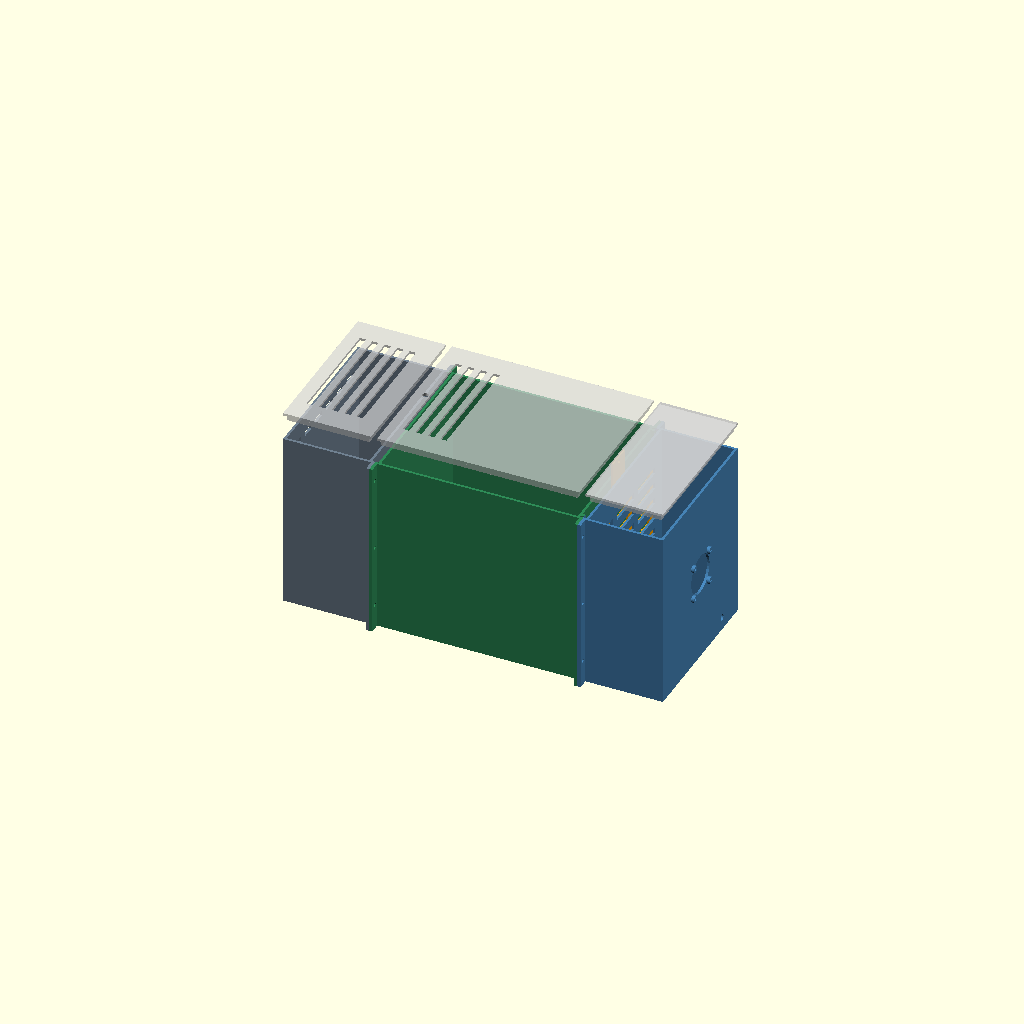
Cell 1: rendered with the file's own defaults.
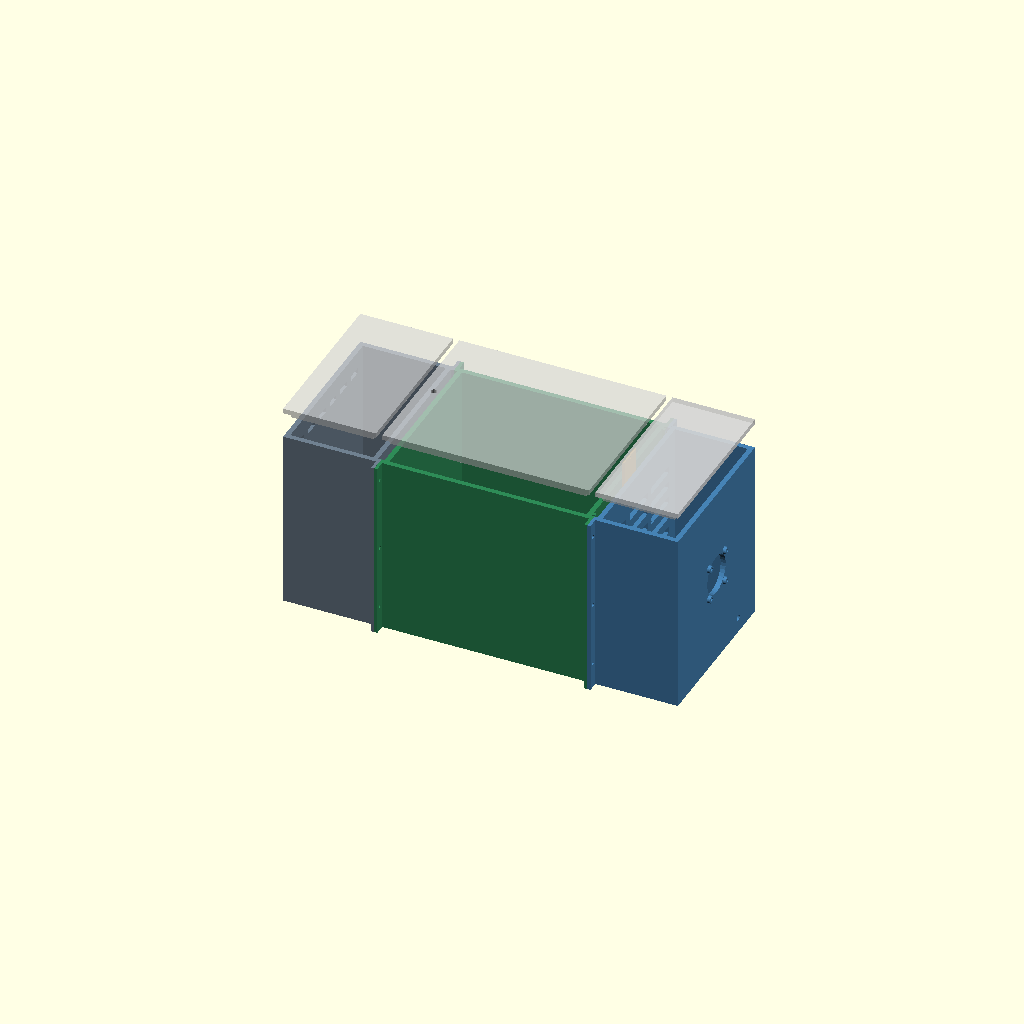
Cell 2: wall = 4.8 (everything else at default).
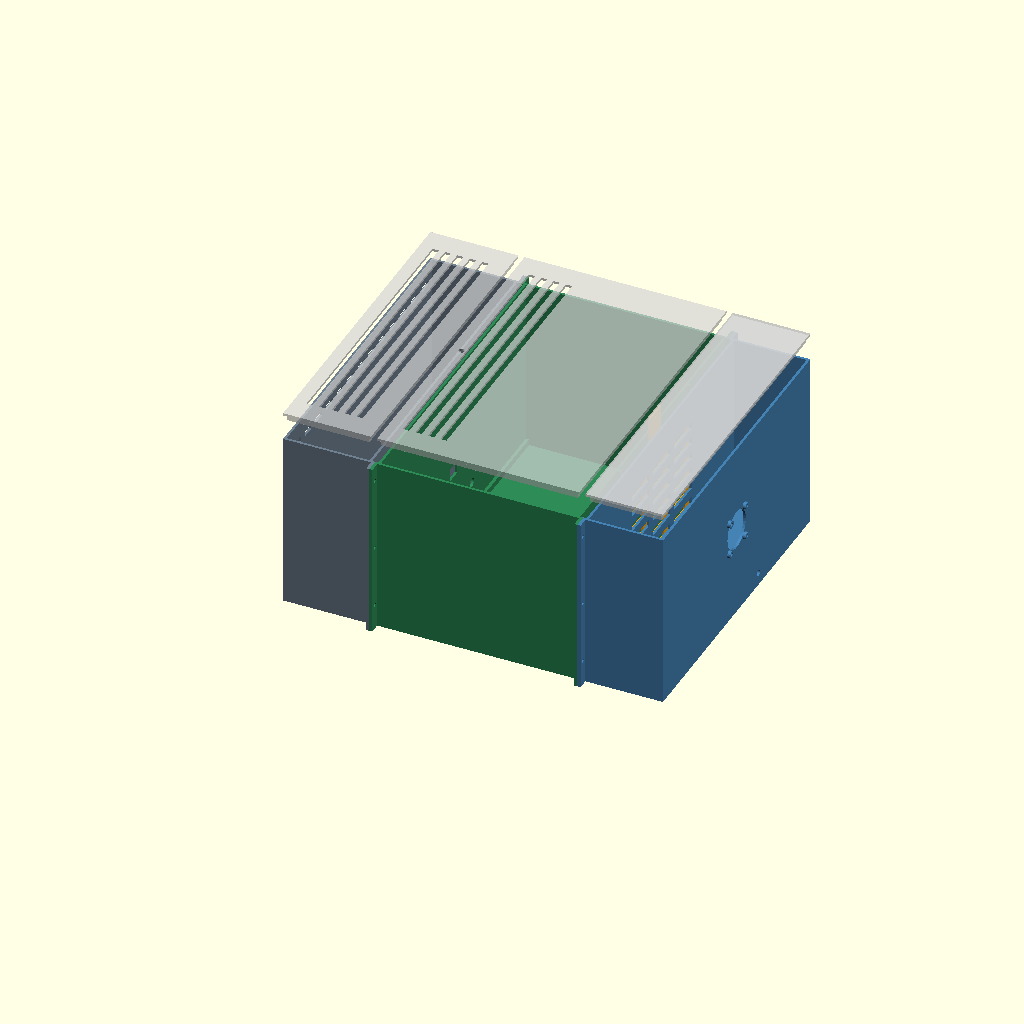
Cell 3: the same model with W = 300.
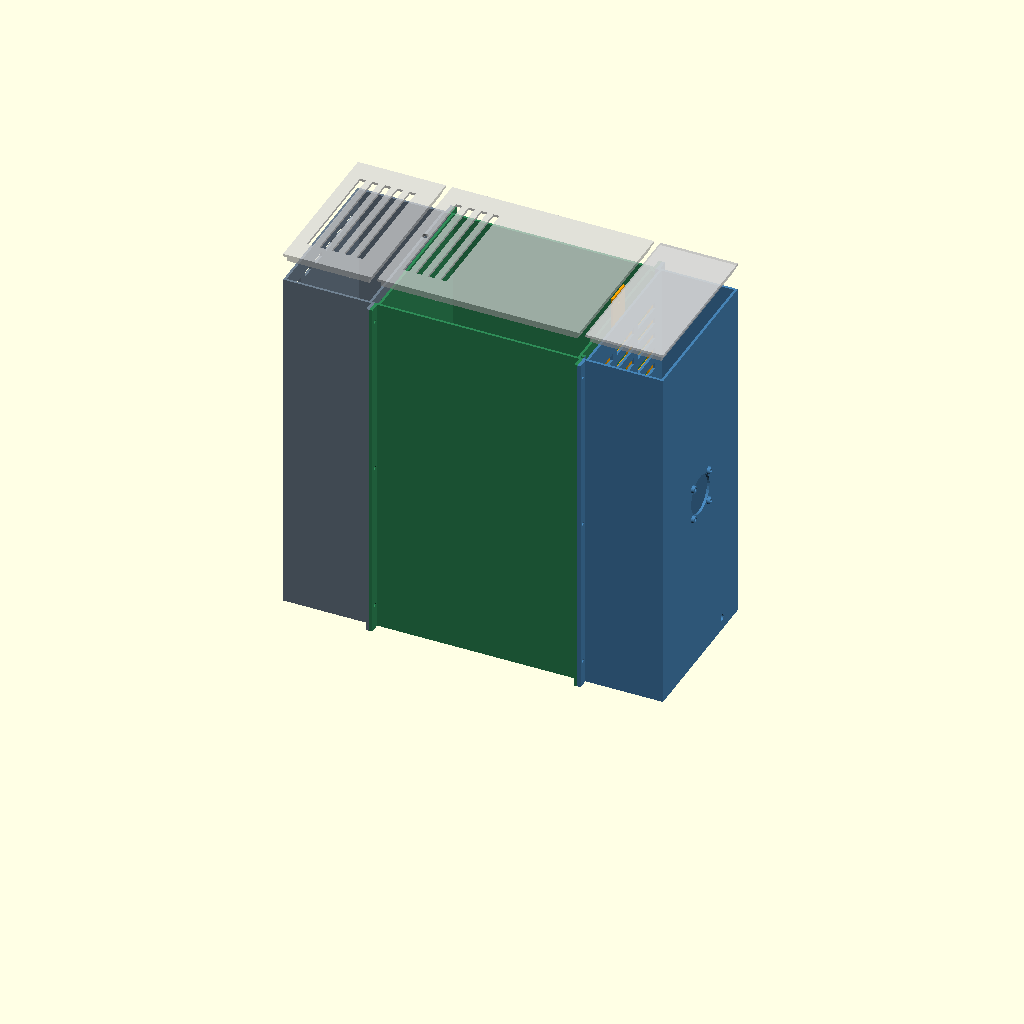
Cell 4 — H set to 340, the other parameters unchanged.
All cells are drawn from one camera (rotation 55°, 0°, 25°, orthographic, colour scheme Cornfield), so only the parameter changes between them.
The OpenSCAD source (3d/terrarium-3bay.scad):
/* ============================================================================
 * TERRARIUM — THREE-BAY PRINTED ENCLOSURE WITH SLIDE DAMPER
 * EEE4103 capstone · OpenSCAD
 *
 * LAYOUT (left to right, all in one line)
 *
 *   [ ELECTRONICS ] solid wall + grommets [ TERRARIUM ] slide damper [ AIR UNIT: fan ]
 *
 *   Humid air never passes through the electronics. The only openings in
 *   the electronics/terrarium wall are cable grommets. The fan at the far
 *   end pulls fresh air in through the terrarium lid vent, across the plant,
 *   through the damper, and out. Damper closed = humidity retained,
 *   damper open = purge.
 *
 * DAMPER
 *   The terrarium's right wall and the air unit's left wall both have the
 *   same grid of horizontal slots. A thin plate with the same grid slides
 *   vertically in a channel between them. At rest (plate sitting on its
 *   stop) the slots are offset by half a pitch = CLOSED. Lift the tab by
 *   slot_pitch/2 = OPEN and push an M3x20 screw through the tab hole; it
 *   rests on the lids and holds the damper open. Slot pitch is more than
 *   twice the slot height, so the closed position really blocks. A servo
 *   link can use the same tab hole later.
 *
 * PRINTING
 *   Each bay is a separate open-top box; bays bolt face to face with M3
 *   screws through the flanges. Every part fits a 220 x 220 x 250 mm bed.
 *   PETG, 0.2 mm layers, 3 perimeters, 20-25 % infill, no supports.
 *   Print bays and lids upright as modelled. Print the plate flat.
 *   Terrarium bay: seal the inside seams with aquarium silicone; FDM is
 *   not watertight on its own.
 *
 * PARTS  (set PART, F6, export STL)
 *   terrarium_bay   electronics_bay   air_bay   damper_plate
 *   terrarium_lid   electronics_lid   air_lid   assembly (view only)
 * ========================================================================== */

PART = "assembly";

/* ---- global ------------------------------------------------------------- */
wall   = 2.4;      // shell thickness
clr    = 0.4;      // clearance for mating parts
$fn    = 36;

/* ---- bay sizes (inner) -------------------------------------------------- */
W      = 150;      // inner width, same for all bays
H      = 170;      // inner height, same for all bays
L_terr = 190;      // terrarium bay inner length     <<change for your plant>>
L_elec = 80;       // electronics bay inner length
L_air  = 70;       // air-unit bay inner length (fan 10 mm + room for Peltier)

/* ---- flanges & bolts ---------------------------------------------------- */
flange_w = 10;     // how far the flange sticks out sideways
flange_t = 3;      // flange thickness (= rail height on the damper face)
bolt_d   = 3.4;    // M3 clearance

/* ---- damper ------------------------------------------------------------- */
slot_h     = 7;    // slot height
slot_pitch = 16;   // vertical pitch (> 2 x slot_h so CLOSED really closes)
slot_len   = 36;   // slot length
slot_cols  = 3;
slot_gap   = 8;    // bridge between slot columns
grid_z0    = 20;   // first slot, height above inner floor
grid_z1    = 25;   // keep this much clear below the box top
plate_t    = 2;    // slide plate thickness
plate_w    = 140;
rail_w     = 3;
tab_w      = 24;
tab_h      = 40;   // reaches above the lid so you can grab it

/* ---- fan / boards ------------------------------------------------------- */
fan_size   = 40;   fan_screw = 32;   fan_hole = 38;
grommet_d  = 9;                        // cable grommet holes
esp_hx = 48;  esp_hy = 23;             // ESP32 DevKit hole spacing  <<MEASURE>>
mos_hx = 44;  mos_hy = 51;             // 4-ch MOSFET board hole spacing <<MEASURE>>
post_d = 7;   post_hole = 2.5;         // M3 self-tapping posts
strip_w = 10; strip_t = 3;             // LED strip

/* ---- derived ------------------------------------------------------------ */
OW  = W + 2*wall;            // outer width
OH  = H + wall;              // outer height
yc  = OW/2;                  // face centre (y)
grid_y0 = wall + (W - (slot_cols*slot_len + (slot_cols-1)*slot_gap))/2;
n_rows  = floor((H - grid_z1 - grid_z0 - slot_h)/slot_pitch) + 1;
plate_z0 = flange_w;         // plate rests on the flange bottom bar (closed)
plate_h  = wall + grid_z0 + (n_rows-1)*slot_pitch + slot_h + 8 - plate_z0;  // body
plate_y0 = yc - plate_w/2;

/* ========================================================================= */
/*  helpers                                                                  */
/* ========================================================================= */
module screw_post(h) {
    difference() {
        cylinder(d = post_d, h = h);
        translate([0, 0, 1]) cylinder(d = post_hole, h = h);
    }
}

// slot grid cut through an end wall lying at x = x0 (cuts x0-1 .. x0+wall+1)
module grid_cut(x0, zoff = 0) {
    for (i = [0 : n_rows-1])
        for (c = [0 : slot_cols-1])
            translate([x0 - 1, grid_y0 + c*(slot_len + slot_gap),
                       wall + grid_z0 + i*slot_pitch + zoff])
                cube([wall + 2, slot_len, slot_h]);
}

// bolt flange ring on an end face. x0 = face position, dir = +1 grows in +x
module flange(x0, dir) {
    xs = dir > 0 ? x0 : x0 - flange_t;
    difference() {
        translate([xs, -flange_w, 0]) cube([flange_t, OW + 2*flange_w, OH]);
        // opening: everything inside the bay walls, leaving a 10 mm bottom bar
        translate([xs - 1, wall, flange_w]) cube([flange_t + 2, W, OH]);
        flange_holes(xs);
    }
}
module flange_holes(xs) {
    for (p = [[-flange_w/2, 25], [-flange_w/2, OH/2], [-flange_w/2, OH - 15],
              [OW + flange_w/2, 25], [OW + flange_w/2, OH/2], [OW + flange_w/2, OH - 15],
              [wall + W/4, 5], [wall + 3*W/4, 5]])
        translate([xs - 1, p[0], p[1]]) rotate([0, 90, 0]) cylinder(d = bolt_d, h = flange_t + 2);
}

// open-top shell
module shell(L) {
    difference() {
        cube([L + 2*wall, OW, OH]);
        translate([wall, wall, wall]) cube([L, W, H + 1]);
    }
}

module grommet_cut(x0) {
    for (y = [yc - 38, yc, yc + 38])
        translate([x0 - 1, y, wall + 30]) rotate([0, 90, 0]) cylinder(d = grommet_d, h = wall + 2);
}

/* ========================================================================= */
/*  TERRARIUM BAY                                                            */
/*  left wall: grommets to electronics.  right wall: damper grid + rails.    */
/* ========================================================================= */
module terrarium_bay() {
    L = L_terr;  xr = L + 2*wall;
    difference() {
        union() {
            shell(L);
            flange(0, -1);
            flange(xr, +1);
            // damper rails on the outer right face, form the plate channel
            for (y = [plate_y0 - clr - rail_w, plate_y0 + plate_w + clr])
                translate([xr, y, 5]) cube([flange_t, rail_w, OH - 5]);
            // condensation lip along the floor at both ends
            translate([wall, wall, wall]) cube([3, W, 6]);
            translate([xr - wall - 3, wall, wall]) cube([3, W, 6]);
        }
        grommet_cut(0);
        grid_cut(xr - wall);
        // sensor window: BME280 sits on the left wall, above the grommets
        translate([-1, yc - 8, wall + 60]) cube([wall + 2, 16, 12]);
    }
}

/* ========================================================================= */
/*  DAMPER PLATE  (print flat, slots up)                                     */
/* ========================================================================= */
module damper_plate() {
    difference() {
        union() {
            cube([plate_w, plate_h, plate_t]);
            // finger / servo tab
            translate([plate_w/2 - tab_w/2, plate_h, 0]) cube([tab_w, tab_h, plate_t]);
        }
        // slots: half a pitch below the wall grid at rest -> closed at rest
        for (i = [0 : n_rows-1])
            for (c = [0 : slot_cols-1])
                translate([grid_y0 - plate_y0 + c*(slot_len + slot_gap),
                           wall + grid_z0 - plate_z0 - slot_pitch/2 + i*slot_pitch, -1])
                    cube([slot_len, slot_h, plate_t + 2]);
        // hold-open hole: lift the plate slot_pitch/2 and push an M3x20 screw
        // through; it rests on the two lid tops and keeps the damper OPEN.
        // The same hole takes a servo horn link later.
        translate([plate_w/2, OH + wall + 1.7 + slot_pitch/2 - plate_z0, -1])
            cylinder(d = 3.4, h = plate_t + 2);
        // engraved arrow: lift to open
        translate([plate_w/2 - 1, plate_h + 4, plate_t - 0.6]) cube([2, 8, 1]);
    }
}

/* ========================================================================= */
/*  AIR UNIT BAY                                                             */
/*  left wall: damper grid (plate lives between this and the terrarium).     */
/*  right wall: 40 mm fan, exhaust.  floor: drain hole for Peltier drip.     */
/* ========================================================================= */
module air_bay() {
    L = L_air;  xr = L + 2*wall;
    difference() {
        union() {
            shell(L);
            flange(0, -1);
            // fan screw bosses on the outside of the right wall
            for (p = [[-1, -1], [1, -1], [-1, 1], [1, 1]])
                translate([xr, yc + p[0]*fan_screw/2, wall + H/2 + p[1]*fan_screw/2])
                    rotate([0, 90, 0]) cylinder(d = 7, h = 3);
        }
        grid_cut(0);
        // fan opening + screws
        translate([xr - wall - 1, yc, wall + H/2]) rotate([0, 90, 0]) cylinder(d = fan_hole, h = wall + 5);
        for (p = [[-1, -1], [1, -1], [-1, 1], [1, 1]])
            translate([xr - wall - 1, yc + p[0]*fan_screw/2, wall + H/2 + p[1]*fan_screw/2])
                rotate([0, 90, 0]) cylinder(d = 3.2, h = wall + 5);
        // drain
        translate([wall + L/2, yc, -1]) cylinder(d = 6, h = wall + 2);
        // fan power cable notch, bottom right
        translate([xr - wall - 1, yc + 45, wall + 10]) rotate([0, 90, 0]) cylinder(d = 6, h = wall + 2);
    }
}

/* ========================================================================= */
/*  ELECTRONICS BAY                                                          */
/*  right wall: grommets to terrarium.  left wall + lid: convection vents.   */
/*  floor: posts for ESP32 and the MOSFET board.                             */
/* ========================================================================= */
module electronics_bay() {
    L = L_elec;  xr = L + 2*wall;
    difference() {
        union() {
            shell(L);
            flange(xr, +1);
            // ESP32 posts (board long side along y)
            for (p = [[0, 0], [esp_hx, 0], [0, esp_hy], [esp_hx, esp_hy]])
                translate([wall + 14 + p[1], wall + 12 + p[0], wall]) screw_post(5);
            // MOSFET board posts
            for (p = [[0, 0], [mos_hx, 0], [0, mos_hy], [mos_hx, mos_hy]])
                translate([wall + 16 + p[0], wall + 82 + p[1], wall]) screw_post(5);
        }
        grommet_cut(xr - wall);
        // vents on the outer (left) wall: low intake, high exhaust
        for (y = [wall + 15 : 22 : W - 15])
            for (z = [wall + 10, OH - 22])
                translate([-1, y, z]) cube([wall + 2, 14, 5]);
        // power cable entry, left wall
        translate([-1, yc, wall + 20]) rotate([0, 90, 0]) cylinder(d = 8, h = wall + 2);
    }
}

/* ========================================================================= */
/*  LIDS  — plate with an inner lip that drops inside the bay                */
/* ========================================================================= */
module lid_base(L) {
    union() {
        cube([L + 2*wall, OW, wall]);
        translate([wall + clr, wall + clr, -6])
            difference() {
                cube([L - 2*clr, W - 2*clr, 6]);
                translate([wall, wall, -1]) cube([L - 2*clr - 2*wall, W - 2*clr - 2*wall, 8]);
            }
    }
}

module vent_slots(x0, x1, y0, y1) {
    for (x = [x0 : 12 : x1 - 6])
        translate([x, y0, -8]) cube([6, y1 - y0, 12]);
}

module terrarium_lid() {
    L = L_terr;
    difference() {
        union() {
            lid_base(L);
            // LED strip rails under the lid, running along x
            for (s = [-1, 1])
                translate([wall + 70, yc + s*(strip_w/2 + 1) - (s > 0 ? 0 : 3), -strip_t - 2])
                    difference() {
                        cube([L - 85, 3, strip_t + 2]);
                        translate([-1, s > 0 ? -1 : 1.6, 0.4]) cube([L - 83, 2.4, strip_t + 0.4]);
                    }
        }
        // fresh-air intake near the electronics end (far from the damper)
        vent_slots(wall + 12, wall + 60, wall + 20, wall + W - 20);
        // LED cable hole
        translate([wall + 8, yc, -10]) cylinder(d = 6, h = 20);
    }
}

module electronics_lid() {
    difference() {
        lid_base(L_elec);
        vent_slots(wall + 10, L_elec - 4, wall + 20, wall + W - 20);
    }
}

module air_lid() { lid_base(L_air); }

/* ========================================================================= */
/*  ASSEMBLY VIEW                                                            */
/* ========================================================================= */
module assembly(lift = 25) {
    x_elec = 0;
    x_terr = L_elec + 2*wall + 2*flange_t;
    x_air  = x_terr + L_terr + 2*wall + 2*flange_t;
    color("SlateGray")   translate([x_elec, 0, 0]) electronics_bay();
    color("SeaGreen")    translate([x_terr, 0, 0]) terrarium_bay();
    color("SteelBlue")   translate([x_air, 0, 0])  air_bay();
    // plate in its channel, resting on the stop (closed)
    color("Orange")
        translate([x_terr + L_terr + 2*wall + 0.5, plate_y0, plate_z0])
            rotate([90, 0, 90]) damper_plate();
    // lids lifted 25 mm so you can see inside
    color("LightGray", 0.7) {
        translate([x_elec, 0, OH + lift]) electronics_lid();
        translate([x_terr, 0, OH + lift]) terrarium_lid();
        translate([x_air, 0, OH + lift])  air_lid();
    }
}

/* ========================================================================= */
if      (PART == "terrarium_bay")    terrarium_bay();
else if (PART == "electronics_bay")  electronics_bay();
else if (PART == "air_bay")          air_bay();
else if (PART == "damper_plate")     damper_plate();
else if (PART == "terrarium_lid")    terrarium_lid();
else if (PART == "electronics_lid")  electronics_lid();
else if (PART == "air_lid")          air_lid();
else if (PART == "assembled_closed") assembly(0);
else                                 assembly();
Customizer parameters (derived from the source; name, type, default, range or options):
PART: string, default "assembly"
wall: number, default 2.4
clr: number, default 0.4
W: number, default 150
H: number, default 170
L_terr: number, default 190
L_elec: number, default 80
L_air: number, default 70
flange_w: number, default 10
flange_t: number, default 3
bolt_d: number, default 3.4
slot_h: number, default 7
slot_pitch: number, default 16
slot_len: number, default 36
slot_cols: number, default 3
slot_gap: number, default 8
grid_z0: number, default 20
grid_z1: number, default 25
plate_t: number, default 2
plate_w: number, default 140
rail_w: number, default 3
tab_w: number, default 24
tab_h: number, default 40
grommet_d: number, default 9
